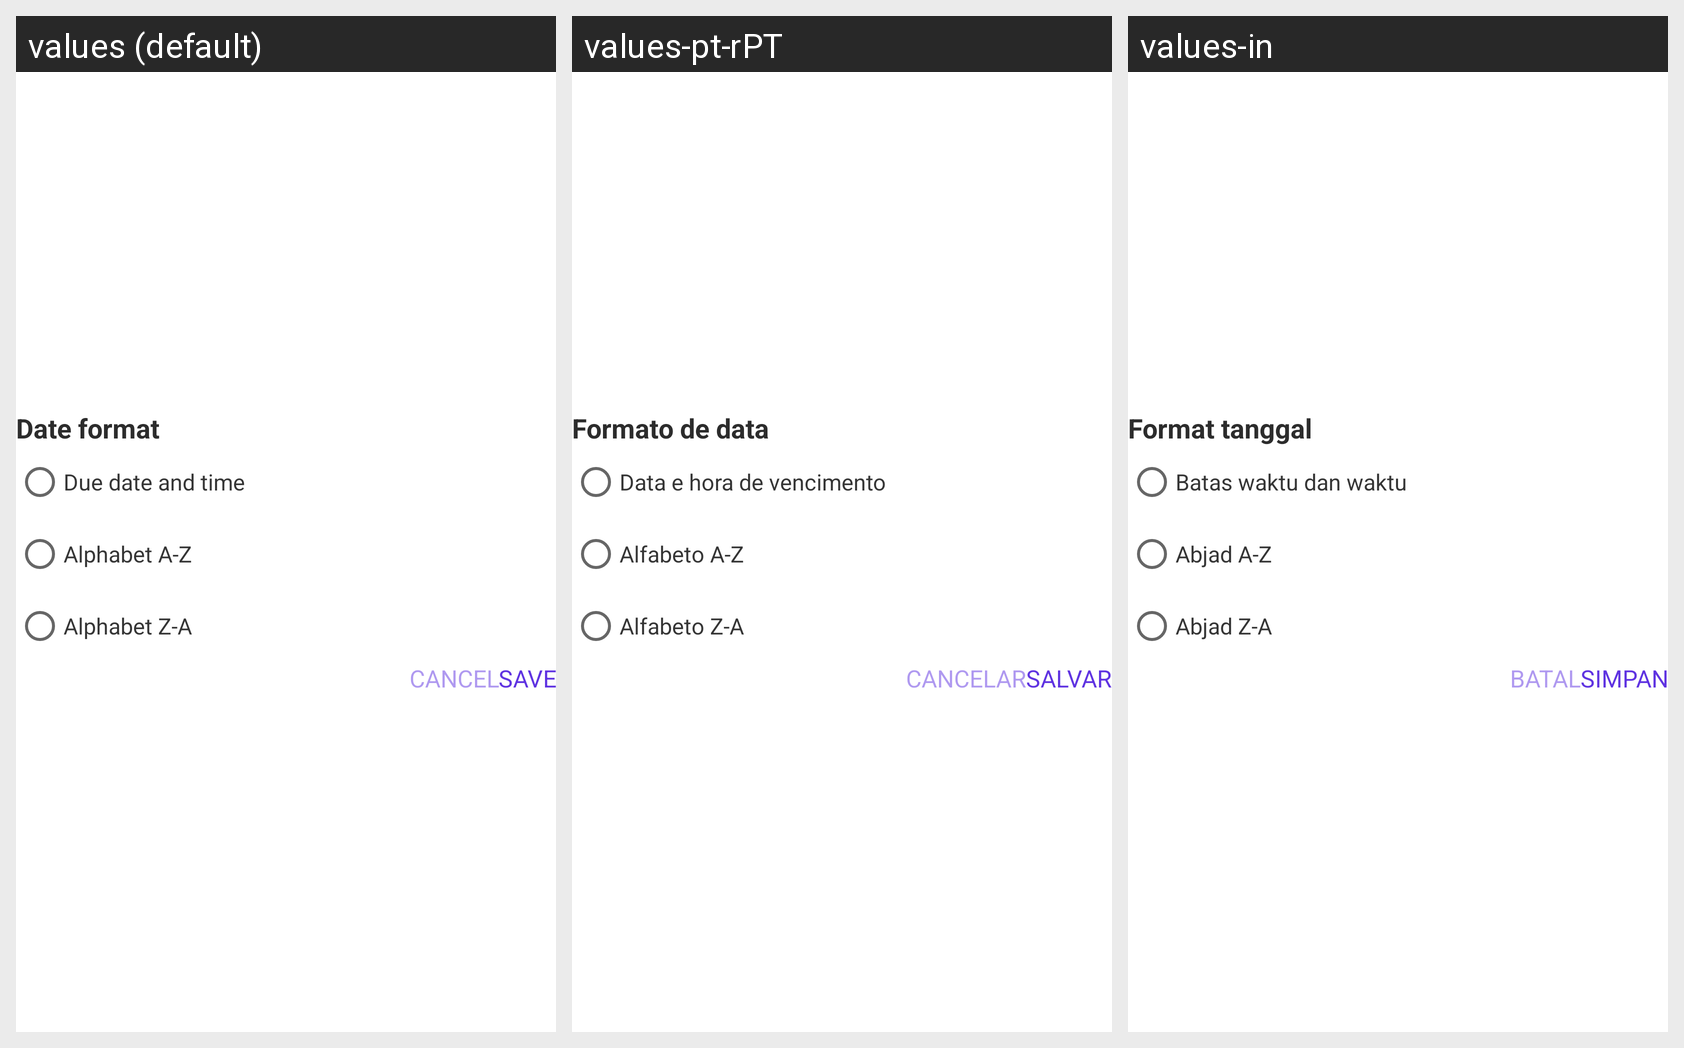

The Android screen above is rendered under several locales of the same app. Produce the string resources it draws, with the default and per-locale values.
Android screen res/layout/dialog_date_format.xml rendered under 3 locales, left to right: values (default), values-pt-rPT, values-in. Device: Nexus 5 (rendered at 1080×1920; each locale shown at half size, 540×960, under a caption strip naming it); theme Theme.Todolist.
Other locales in the repository, not shown: values-es-rES, values-fr-rFR, values-hi-rIN.
Strings drawn on this screen, with the default value and each locale's value (text and hints the layout hard-codes, and strings that could not be matched under every locale, appear in the picture but are not listed):

date_format
  values: Date format
  values-pt-rPT: Formato de data
  values-in: Format tanggal

due_date
  values: Due date and time
  values-pt-rPT: Data e hora de vencimento
  values-in: Batas waktu dan waktu

alpha_bet_AZ
  values: Alphabet A-Z
  values-pt-rPT: Alfabeto A-Z
  values-in: Abjad A-Z

alpha_bet_ZA
  values: Alphabet Z-A
  values-pt-rPT: Alfabeto Z-A
  values-in: Abjad Z-A

save
  values: Save
  values-pt-rPT: Salvar
  values-in: Simpan

cancel
  values: Cancel
  values-pt-rPT: Cancelar
  values-in: Batal
